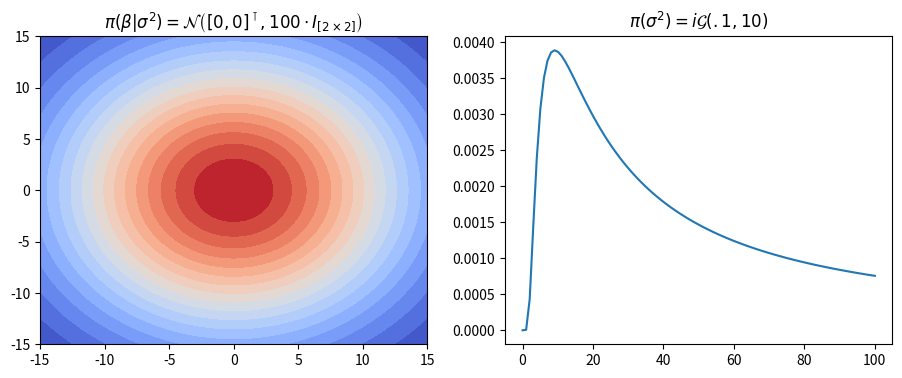

Python code for this plot:
import numpy as np
import matplotlib.pylab as plt
from matplotlib import cm
from scipy.stats import multivariate_normal as mvn, invgamma

m = np.array([0, 0])
cov = 100 * np.eye(2)
a = .1
b = 10

x = np.linspace(-15, 15, 100)
y = np.linspace(-15, 15, 100)
xv, yv = plt.meshgrid(x, y)

z = mvn.pdf(np.c_[xv.flatten(), yv.flatten()], mean=m, cov=cov).reshape(xv.shape)

plt.figure(1, figsize=(11, 4))
plt.subplot(121)
plt.contourf(xv, yv, z, 20, cmap=cm.coolwarm)
plt.title(r'$\pi(\beta|\sigma^2) = \mathcal{N}\left([0, 0]^\intercal, 100 \cdot I_{[2\times 2]}\right)$')

plt.subplot(122)
plt.plot(np.linspace(0.001, 100, 100),
         invgamma.pdf(np.linspace(0.001, 100, 100), a=a, scale=b))
plt.title(r'$\pi(\sigma^2) = i\mathcal{G}(.1, 10)$')

plt.savefig('/tmp/l2-apriorno-nig.jpg')